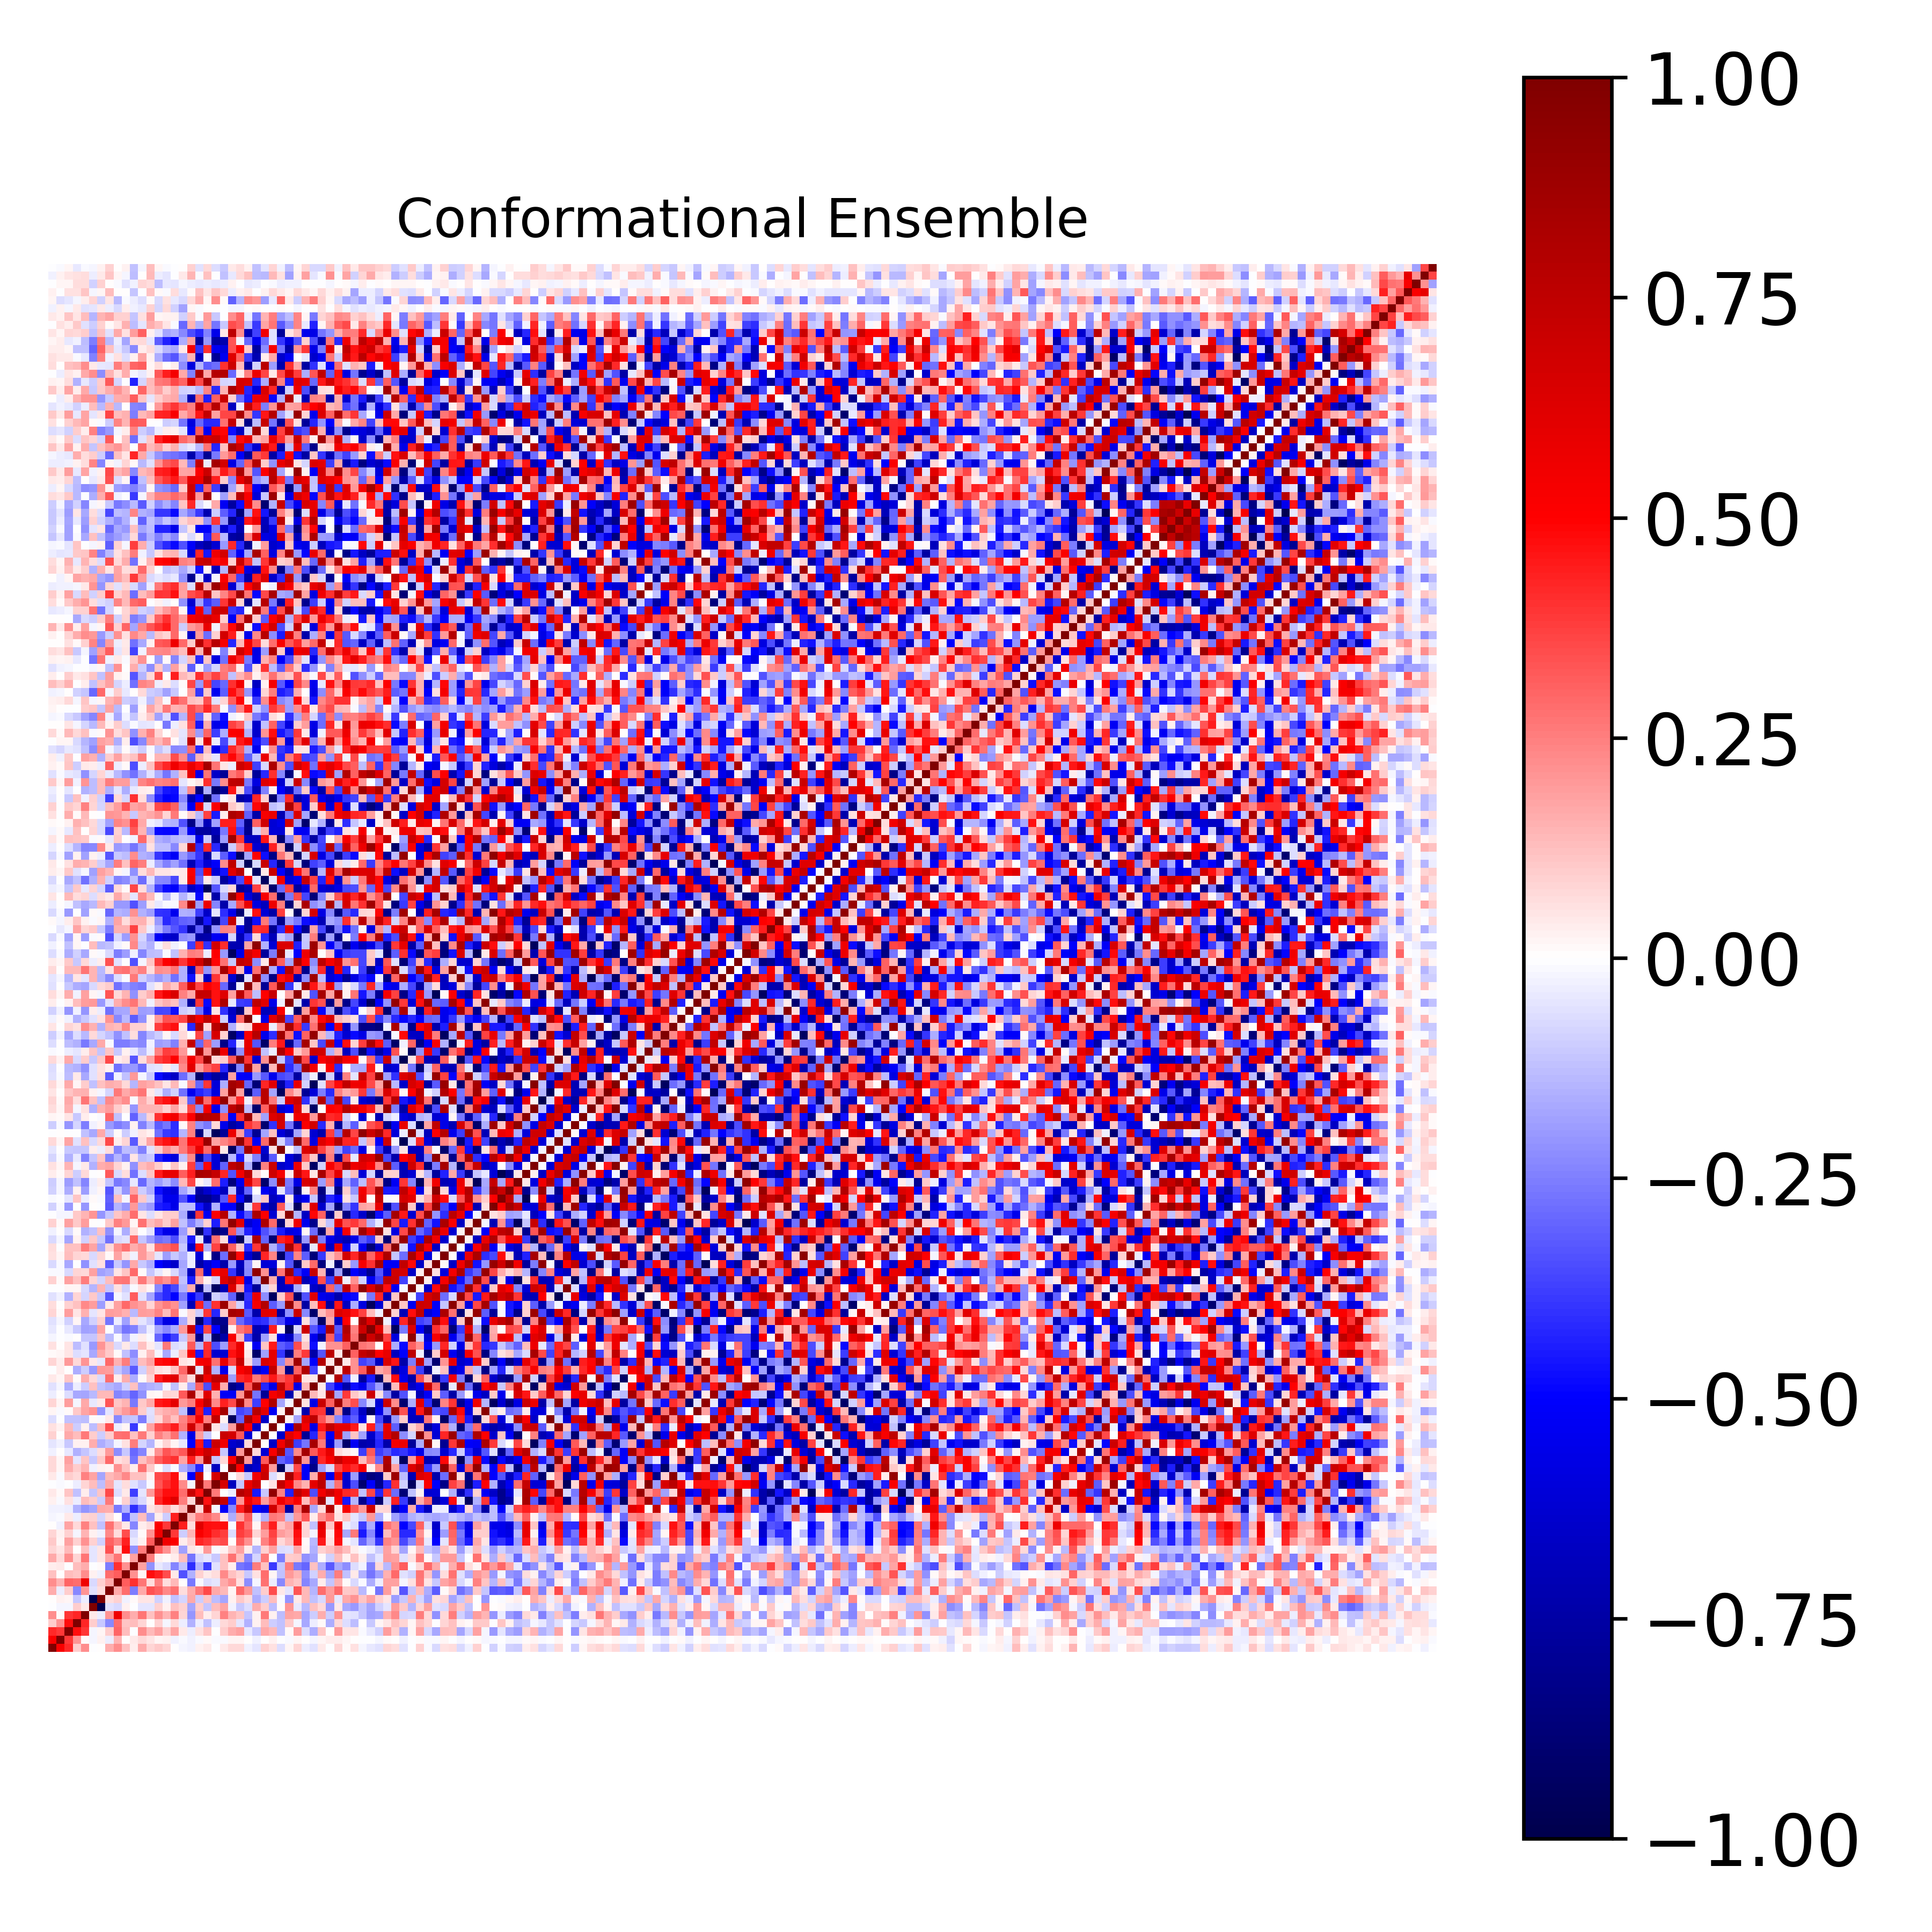

The table this chart was drawn from, first rows:
1.000000000000000000e+00, 5.164485057649800259e-01, 4.176428984373022901e-01, 9.483262682232253271e-02, 2.201503309730998836e-01, -1.194815325192980513e-03, 4.062489745395997387e-03, 1.576249249303276478e-01, 2.245112819066249488e-01, 1.177867768394413317e-01, 3.624413266593698446e-02, 1.648270261306700735e-01, 7.849009903625307760e-02, 1.073172096437297746e-01, 8.066388479138532352e-02, 6.985693590042522071e-03, -1.752877339199299458e-02, -3.050772789855641515e-02, 2.412196967309394174e-02, 4.093619394984684273e-02, -7.491356461990533082e-04, 4.570337960057527932e-02, 7.048553304931003127e-02, 7.321384740076007647e-02
5.164485057649800259e-01, 1.000000000000000000e+00, 3.866604841496488754e-01, 2.109001108016644588e-01, 1.408191294081386283e-02, -2.316710534653480813e-02, 2.452383683232531655e-02, -3.166900241568346153e-02, 1.447636112546835385e-01, 7.476560358772230824e-03, 4.185205617655872457e-02, 7.538488986230128253e-02, 4.906966469820660259e-02, 1.800232326562724305e-02, 3.016194990411304525e-02, -2.831905594352381733e-02, -9.293152646198751463e-03, -2.612161492859587167e-02, -1.463915492831586139e-02, 1.143575858073945899e-02, -1.014271837657372555e-02, -1.395981607127213045e-02, 2.294305755066431904e-02, 1.877566464901243848e-02
4.176428984373022901e-01, 3.866604841496488754e-01, 1.000000000000000000e+00, 4.756914687987580659e-01, 3.981835998641177210e-01, -2.276223088034337247e-02, 2.123244101249978713e-02, 9.687189583677389970e-02, 3.014431852864531414e-01, 1.278761137976488493e-01, -6.420253366641118405e-03, 2.200696330539879675e-01, 1.374347852521851099e-01, 1.836571628593687000e-01, 8.748003895876997615e-02, 1.730843096993847086e-01, 4.568354278021288795e-02, -3.283788398085312615e-02, 5.599197000715612493e-02, 1.109256298742961472e-01, -3.387966959821456323e-03, 9.443290190469240397e-02, 1.568014707236348726e-01, 1.799890921898372742e-01
9.483262682232253271e-02, 2.109001108016644588e-01, 4.756914687987580659e-01, 1.000000000000000000e+00, 4.261595046624236383e-01, 9.998116333196312155e-02, -1.036894584529463592e-01, -2.281674007884925415e-01, 2.830743761067139874e-01, 1.099390421916600080e-01, 1.273921716217517597e-01, 8.085910486257127938e-02, 4.430356954553149075e-03, 8.989745427784948117e-02, -2.232967330694447111e-02, 7.176676563541084519e-02, -3.552786105930122451e-02, -1.549507552004350253e-01, -3.881067299437824386e-02, -1.185136028329453195e-01, -3.129490336442972837e-02, 7.730295114694477054e-02, 9.383010666456496895e-02, -4.977505978767982064e-02
2.201503309730998836e-01, 1.408191294081386283e-02, 3.981835998641177210e-01, 4.261595046624236383e-01, 1.000000000000000000e+00, 4.415099179932301110e-02, -3.639012985491451441e-02, 2.040054878282453743e-01, 5.583446166603344141e-01, 2.201068059155428802e-01, 1.604874829887821264e-01, 2.718854843057204596e-01, 1.219179310132632033e-01, 2.171155804741342621e-01, 1.454212077446324913e-01, 2.431429126822453601e-01, 8.318611165302634836e-02, -2.048088142155551072e-01, 1.323180138566862063e-01, 3.264340540555697029e-02, 8.308425670457716961e-02, 2.435586224132513522e-01, 1.448688376402771649e-01, 1.116926997343977712e-01
-1.194815325192980513e-03, -2.316710534653480813e-02, -2.276223088034337247e-02, 9.998116333196312155e-02, 4.415099179932301110e-02, 1.000000000000000000e+00, -9.992302032469433382e-01, -6.236860784436662475e-02, -7.607004530483187088e-02, 2.568666986552203824e-02, -6.505461293549885497e-03, -4.761673081045950801e-02, -4.971759128946127287e-02, 8.771069956192456551e-02, 2.730028972589147382e-02, 1.218479236569837004e-01, 8.638585668789583449e-02, -1.725357292701595324e-01, 9.933067507882052671e-02, -1.118234956971677907e-01, 1.254131784508590863e-01, 1.745063123399512028e-01, -2.805622223710181953e-02, -1.055595026595108205e-01
4.062489745395997387e-03, 2.452383683232531655e-02, 2.123244101249978713e-02, -1.036894584529463592e-01, -3.639012985491451441e-02, -9.992302032469433382e-01, 1.000000000000000000e+00, 6.362879587507155876e-02, 8.622536884486647901e-02, -2.804628141421904031e-02, 1.237737580468813506e-02, 5.405841695840348654e-02, 4.781845510411987521e-02, -9.044965453719167048e-02, -2.661481624412716934e-02, -1.240009034299100615e-01, -8.207124511682677148e-02, 1.703756370829058175e-01, -1.011346916610344898e-01, 1.117040607329433527e-01, -1.273118037365834621e-01, -1.747553682762952310e-01, 3.043544268237272088e-02, 1.074934361028607316e-01
1.576249249303276478e-01, -3.166900241568346153e-02, 9.687189583677389970e-02, -2.281674007884925415e-01, 2.040054878282453743e-01, -6.236860784436662475e-02, 6.362879587507155876e-02, 1.000000000000000000e+00, 1.659976773531236516e-01, 2.845625847786002471e-01, -2.521550168235648370e-01, 1.663682582511401831e-01, 3.398410105160111216e-01, 3.089832907457324418e-01, 2.342544591871516813e-01, 2.734526403373254699e-01, 7.021805317070210772e-02, 1.586371747089391770e-01, 2.584867313619708118e-01, 3.590434605846394289e-01, 1.671463107507328016e-01, 1.353157846833708267e-01, 2.308816674223992602e-02, 2.959492301379019752e-01
2.245112819066249488e-01, 1.447636112546835385e-01, 3.014431852864531414e-01, 2.830743761067139874e-01, 5.583446166603344141e-01, -7.607004530483187088e-02, 8.622536884486647901e-02, 1.659976773531236516e-01, 1.000000000000000000e+00, 3.140259270033544658e-01, 4.006452648694684981e-01, 2.723003845736056139e-01, 6.805345545047730704e-02, 2.461397905939987640e-01, 6.588315534458674683e-02, 1.345023707092111442e-01, 7.676493951580458039e-03, -2.626945201744677050e-01, -1.334487211538084618e-02, -6.647629014472260234e-02, -5.049849408487929597e-02, 1.709691520894660310e-01, 2.178640989308166798e-01, 6.071268111364795661e-02
1.177867768394413317e-01, 7.476560358772230824e-03, 1.278761137976488493e-01, 1.099390421916600080e-01, 2.201068059155428802e-01, 2.568666986552203824e-02, -2.804628141421904031e-02, 2.845625847786002471e-01, 3.140259270033544658e-01, 1.000000000000000000e+00, 2.170573711232844372e-01, 2.194599175638271490e-02, 4.701363282259019005e-01, 4.359502135141399837e-01, 3.464408850786520611e-01, 4.637111735572774923e-02, -3.413795556950827148e-01, -1.533254769722033894e-01, 9.347186040925875572e-02, 4.084380102069191248e-02, 6.316097261861904066e-02, 2.277700583133739909e-01, 1.189026172355759636e-01, 8.186062304356382657e-02
3.624413266593698446e-02, 4.185205617655872457e-02, -6.420253366641118405e-03, 1.273921716217517597e-01, 1.604874829887821264e-01, -6.505461293549885497e-03, 1.237737580468813506e-02, -2.521550168235648370e-01, 4.006452648694684981e-01, 2.170573711232844372e-01, 1.000000000000000000e+00, 1.822400246897309117e-01, -2.125704408245201460e-01, -4.654932376662566235e-02, -7.047077014830598063e-02, -2.389480398068165867e-01, -1.211769208827892241e-01, -4.095461906857332246e-01, -1.455513820579565909e-01, -3.795419932109873051e-01, -6.057726733109689704e-02, 1.174381769364673117e-01, 3.739347628222898512e-02, -2.680278823780622988e-01
1.648270261306700735e-01, 7.538488986230128253e-02, 2.200696330539879675e-01, 8.085910486257127938e-02, 2.718854843057204596e-01, -4.761673081045950801e-02, 5.405841695840348654e-02, 1.663682582511401831e-01, 2.723003845736056139e-01, 2.194599175638271490e-02, 1.822400246897309117e-01, 1.000000000000000000e+00, 2.574215848268004425e-01, 2.965014949759427199e-02, 9.106501803428994693e-03, 3.663080957866970966e-02, 1.309714962901721569e-01, -2.678683836880382252e-01, -7.179785716320033484e-02, -4.854753755295536377e-02, -1.064820250464087320e-01, 1.247722544546105705e-01, 2.754011508458472646e-01, 1.221943597258413200e-01
7.849009903625307760e-02, 4.906966469820660259e-02, 1.374347852521851099e-01, 4.430356954553149075e-03, 1.219179310132632033e-01, -4.971759128946127287e-02, 4.781845510411987521e-02, 3.398410105160111216e-01, 6.805345545047730704e-02, 4.701363282259019005e-01, -2.125704408245201460e-01, 2.574215848268004425e-01, 1.000000000000000000e+00, 3.129899759887800892e-01, 2.143429890520006653e-01, 6.637584933145285193e-02, -1.818388759672070754e-01, 4.987339806239890483e-02, 2.830872818073671901e-02, 1.955045759971270614e-01, -9.498914691700784119e-03, 2.595902800917370898e-02, 1.091016301196680027e-01, 1.836412324954054265e-01
1.073172096437297746e-01, 1.800232326562724305e-02, 1.836571628593687000e-01, 8.989745427784948117e-02, 2.171155804741342621e-01, 8.771069956192456551e-02, -9.044965453719167048e-02, 3.089832907457324418e-01, 2.461397905939987640e-01, 4.359502135141399837e-01, -4.654932376662566235e-02, 2.965014949759427199e-02, 3.129899759887800892e-01, 1.000000000000000000e+00, 5.535712761608949650e-01, 5.135784620622889651e-01, 3.775278219885205844e-02, 8.772911763675365904e-02, 4.250287348671176191e-01, 3.920086978405664668e-01, 3.350478124145355729e-01, 3.516258419301703242e-01, 5.872483783249099866e-04, 3.185736044523385657e-01
8.066388479138532352e-02, 3.016194990411304525e-02, 8.748003895876997615e-02, -2.232967330694447111e-02, 1.454212077446324913e-01, 2.730028972589147382e-02, -2.661481624412716934e-02, 2.342544591871516813e-01, 6.588315534458674683e-02, 3.464408850786520611e-01, -7.047077014830598063e-02, 9.106501803428994693e-03, 2.143429890520006653e-01, 5.535712761608949650e-01, 1.000000000000000000e+00, 3.884317170208014813e-01, -9.655475002360884573e-02, 1.452022430343971049e-01, 5.162619735678635191e-01, 4.758953823472799605e-01, 4.109962216885970632e-01, 3.788722005395536718e-01, -6.805616262907553116e-02, 3.754492212936944018e-01
6.985693590042522071e-03, -2.831905594352381733e-02, 1.730843096993847086e-01, 7.176676563541084519e-02, 2.431429126822453601e-01, 1.218479236569837004e-01, -1.240009034299100615e-01, 2.734526403373254699e-01, 1.345023707092111442e-01, 4.637111735572774923e-02, -2.389480398068165867e-01, 3.663080957866970966e-02, 6.637584933145285193e-02, 5.135784620622889651e-01, 3.884317170208014813e-01, 1.000000000000000000e+00, 4.385484561582018714e-01, 6.480266846778945378e-02, 6.153937323822136207e-01, 4.714017810858589508e-01, 4.648981275982295158e-01, 4.730599082421130808e-01, -7.854997781824368114e-03, 4.024662835082297163e-01
-1.752877339199299458e-02, -9.293152646198751463e-03, 4.568354278021288795e-02, -3.552786105930122451e-02, 8.318611165302634836e-02, 8.638585668789583449e-02, -8.207124511682677148e-02, 7.021805317070210772e-02, 7.676493951580458039e-03, -3.413795556950827148e-01, -1.211769208827892241e-01, 1.309714962901721569e-01, -1.818388759672070754e-01, 3.775278219885205844e-02, -9.655475002360884573e-02, 4.385484561582018714e-01, 1.000000000000000000e+00, 1.360506580932371590e-01, 2.509939241741477312e-01, 2.867602797537943671e-01, 2.297255760961011417e-01, 4.880365766611224204e-02, -1.605545768370849058e-01, 1.782506007545450188e-01
-3.050772789855641515e-02, -2.612161492859587167e-02, -3.283788398085312615e-02, -1.549507552004350253e-01, -2.048088142155551072e-01, -1.725357292701595324e-01, 1.703756370829058175e-01, 1.586371747089391770e-01, -2.626945201744677050e-01, -1.533254769722033894e-01, -4.095461906857332246e-01, -2.678683836880382252e-01, 4.987339806239890483e-02, 8.772911763675365904e-02, 1.452022430343971049e-01, 6.480266846778945378e-02, 1.360506580932371590e-01, 1.000000000000000000e+00, 7.270791076620174154e-02, 7.118034216145183724e-01, -2.252661870205890579e-02, -5.096142613241902986e-01, -2.324571689673545216e-01, 4.415535146827056501e-01
2.412196967309394174e-02, -1.463915492831586139e-02, 5.599197000715612493e-02, -3.881067299437824386e-02, 1.323180138566862063e-01, 9.933067507882052671e-02, -1.011346916610344898e-01, 2.584867313619708118e-01, -1.334487211538084618e-02, 9.347186040925875572e-02, -1.455513820579565909e-01, -7.179785716320033484e-02, 2.830872818073671901e-02, 4.250287348671176191e-01, 5.162619735678635191e-01, 6.153937323822136207e-01, 2.509939241741477312e-01, 7.270791076620174154e-02, 1.000000000000000000e+00, 4.669631440851069182e-01, 9.041913012093591995e-01, 7.199909518018394738e-01, -4.244672291985315260e-01, 2.107159147223763296e-01
4.093619394984684273e-02, 1.143575858073945899e-02, 1.109256298742961472e-01, -1.185136028329453195e-01, 3.264340540555697029e-02, -1.118234956971677907e-01, 1.117040607329433527e-01, 3.590434605846394289e-01, -6.647629014472260234e-02, 4.084380102069191248e-02, -3.795419932109873051e-01, -4.854753755295536377e-02, 1.955045759971270614e-01, 3.920086978405664668e-01, 4.758953823472799605e-01, 4.714017810858589508e-01, 2.867602797537943671e-01, 7.118034216145183724e-01, 4.669631440851069182e-01, 1.000000000000000000e+00, 2.620294554531839570e-01, -5.371758108237457432e-05, -3.610889170651575969e-02, 7.957204978450732602e-01
-7.491356461990533082e-04, -1.014271837657372555e-02, -3.387966959821456323e-03, -3.129490336442972837e-02, 8.308425670457716961e-02, 1.254131784508590863e-01, -1.273118037365834621e-01, 1.671463107507328016e-01, -5.049849408487929597e-02, 6.316097261861904066e-02, -6.057726733109689704e-02, -1.064820250464087320e-01, -9.498914691700784119e-03, 3.350478124145355729e-01, 4.109962216885970632e-01, 4.648981275982295158e-01, 2.297255760961011417e-01, -2.252661870205890579e-02, 9.041913012093591995e-01, 2.620294554531839570e-01, 1.000000000000000000e+00, 6.601151673241884010e-01, -6.772375769459582084e-01, -1.137621781210404054e-01
4.570337960057527932e-02, -1.395981607127213045e-02, 9.443290190469240397e-02, 7.730295114694477054e-02, 2.435586224132513522e-01, 1.745063123399512028e-01, -1.747553682762952310e-01, 1.353157846833708267e-01, 1.709691520894660310e-01, 2.277700583133739909e-01, 1.174381769364673117e-01, 1.247722544546105705e-01, 2.595902800917370898e-02, 3.516258419301703242e-01, 3.788722005395536718e-01, 4.730599082421130808e-01, 4.880365766611224204e-02, -5.096142613241902986e-01, 7.199909518018394738e-01, -5.371758108237457432e-05, 6.601151673241884010e-01, 1.000000000000000000e+00, -1.998408980233769175e-04, 7.513641322237529785e-02
7.048553304931003127e-02, 2.294305755066431904e-02, 1.568014707236348726e-01, 9.383010666456496895e-02, 1.448688376402771649e-01, -2.805622223710181953e-02, 3.043544268237272088e-02, 2.308816674223992602e-02, 2.178640989308166798e-01, 1.189026172355759636e-01, 3.739347628222898512e-02, 2.754011508458472646e-01, 1.091016301196680027e-01, 5.872483783249099866e-04, -6.805616262907553116e-02, -7.854997781824368114e-03, -1.605545768370849058e-01, -2.324571689673545216e-01, -4.244672291985315260e-01, -3.610889170651575969e-02, -6.772375769459582084e-01, -1.998408980233769175e-04, 1.000000000000000000e+00, 5.108153237674846192e-01
7.321384740076007647e-02, 1.877566464901243848e-02, 1.799890921898372742e-01, -4.977505978767982064e-02, 1.116926997343977712e-01, -1.055595026595108205e-01, 1.074934361028607316e-01, 2.959492301379019752e-01, 6.071268111364795661e-02, 8.186062304356382657e-02, -2.680278823780622988e-01, 1.221943597258413200e-01, 1.836412324954054265e-01, 3.185736044523385657e-01, 3.754492212936944018e-01, 4.024662835082297163e-01, 1.782506007545450188e-01, 4.415535146827056501e-01, 2.107159147223763296e-01, 7.957204978450732602e-01, -1.137621781210404054e-01, 7.513641322237529785e-02, 5.108153237674846192e-01, 1.000000000000000000e+00
-2.950659162275637640e-02, 2.502785661291910112e-03, -4.594071219728790290e-02, -1.558164968809510331e-01, -1.135121751327621137e-01, -6.931911213200230015e-02, 6.794936750996272146e-02, 1.978711352375802368e-01, -2.242500313283612989e-01, -1.028984474480699185e-01, -2.936191566544325005e-01, -2.368991997168409247e-01, 3.727351404037634180e-02, 2.168905373964364336e-01, 3.336201146201620005e-01, 2.886433122462875867e-01, 3.231239678018212325e-01, 7.004481898111521998e-01, 5.506596715536735687e-01, 6.965364931160714645e-01, 5.840621766862649222e-01, -1.023629880669291586e-01, -7.051001640604154241e-01, 1.980778824328841003e-01
-4.818934817092309503e-02, -2.442478800748123721e-02, -1.086481312371672947e-01, 2.831653396819915069e-02, 2.446658524331932899e-02, 1.627153432444102543e-01, -1.636681860743504635e-01, -1.236311776529015471e-01, -1.708420988602350407e-02, 5.510514056423703594e-02, 2.502726048291479821e-01, -7.882064813526827585e-02, -1.409323581889616039e-01, 1.658311574714947320e-02, 8.008483153961341861e-02, 1.891078197114065898e-02, -3.947778189975423291e-02, -4.949989267739848264e-01, 4.574188351257432728e-01, -4.455951396658782149e-01, 6.971794119888328201e-01, 5.500577917673202810e-01, -6.333875750278915584e-01, -6.858052532859618688e-01
9.110041692178928729e-02, 4.869873302112333671e-03, 1.645458220280877626e-01, 1.257973898783747990e-01, 2.582680628898395558e-01, 9.597870917453282802e-02, -9.503252573331442965e-02, 9.620905344547490967e-02, 2.771126425780184865e-01, 2.834808408633472943e-01, 1.199637925886800627e-01, 2.605938856557406536e-01, 9.099271007190191940e-02, 2.424995408084986981e-01, 1.939650348750700248e-01, 2.799243689383023592e-01, -1.510476539916816852e-01, -5.689229514048620429e-01, 1.934345978482530648e-01, -1.033554723086732019e-01, -2.889588645074549558e-03, 7.084488915044543367e-01, 6.642809474841190331e-01, 3.233767194019184221e-01
5.993217345722576944e-02, 2.793603166515436567e-02, 1.365479359445689322e-01, -9.812615507191928266e-02, 2.988597376399562341e-02, -1.253206608464834948e-01, 1.252669122100389387e-01, 3.449319147439875444e-01, -3.140493290504911550e-02, 2.029334288185723895e-02, -3.894426545716885846e-01, -4.813778212361129877e-03, 1.828532912159985813e-01, 3.434213048236329779e-01, 3.696989435903667576e-01, 4.429466619256860471e-01, 2.641887136556458349e-01, 6.853950360653803253e-01, 3.141352983335317650e-01, 9.285154170620207870e-01, 5.284001077785031864e-02, -6.296524898078242893e-02, 1.909361188018076083e-01, 8.879476411243732992e-01
-6.322412566514228061e-02, -5.918464351527405291e-03, -1.246896657427075811e-01, -1.200107840225739797e-01, -1.282465003591730657e-01, 1.101409982021953234e-02, -1.300662571088273545e-02, 4.650022395704376393e-02, -2.301545572573877041e-01, -1.204791729772560216e-01, -1.098701748577615017e-01, -2.566116950005061237e-01, -6.629960262674296223e-02, 7.802009855623406875e-02, 1.939853458775047945e-01, 1.244143930129569808e-01, 2.350044444137086852e-01, 3.484698272395772567e-01, 5.404420207817886013e-01, 2.454129070389154677e-01, 7.367198802967900306e-01, 2.960865746463535453e-02, -9.525562880221156714e-01, -3.122214730943143057e-01
1.663248539629049241e-02, -1.106826698303911734e-02, 1.551631130963816892e-02, 1.080125205029512370e-01, 1.738809078603837655e-01, 2.086300122828806392e-01, -2.089979293958764417e-01, -5.164796254180936685e-02, 1.426805970906336318e-01, 1.955193717298953637e-01, 2.547654238687122041e-01, 1.009264405682397669e-01, -5.974932848663688095e-02, 1.324689504447307820e-01, 1.606884322652125940e-01, 1.725454072261064786e-01, -1.192136830318815538e-01, -7.452978564873651290e-01, 4.560790691789632367e-01, -4.372569445552356160e-01, 5.272657345400412199e-01, 8.445796525193391968e-01, -8.649000491348583786e-02, -3.629425330651692705e-01
7.970129714997881143e-02, 2.337171899543683679e-02, 1.928279178936819216e-01, -2.306054753099089083e-02, 1.713696315421372740e-01, -4.081369103922623948e-02, 4.158299743382101038e-02, 3.334807095833935975e-01, 1.111154814687453779e-01, 1.447778125210973654e-01, -2.609968927433190533e-01, 1.040094776535875482e-01, 1.697438259237139258e-01, 4.476334159546017655e-01, 4.693012603974825447e-01, 5.946436390584043385e-01, 2.027177315960677906e-01, 2.532803834158203760e-01, 5.221705817127810789e-01, 7.443427548914147707e-01, 2.278947823423623509e-01, 4.321295822544846676e-01, 3.577644861493796125e-01, 8.603878782633157529e-01
-3.733194202534343559e-02, 6.453262637479315403e-03, -6.326422555701628758e-02, -1.651311255679910328e-01, -1.785919760046409122e-01, -1.373870744712934189e-01, 1.370881030059749039e-01, 1.359721127498037252e-01, -2.358375463916450587e-01, -2.179996542885748734e-01, -2.996321241395252244e-01, -2.171054079750228960e-01, 2.068992416534926396e-02, 1.202247371135277063e-02, 7.968635317181062272e-02, 7.129133646624591369e-02, 3.236281394347322315e-01, 8.131157542379332526e-01, 1.270064289932088808e-01, 6.120111463481671121e-01, 1.559824919823567801e-01, -5.161691453991058554e-01, -5.165344062037772188e-01, 2.044050964883243893e-01
-6.191812138229258605e-02, -2.206205689117400962e-02, -1.639520156015192853e-01, -3.861745994664624038e-02, -1.010306223421553601e-01, 1.201318051299852530e-01, -1.215642976838337413e-01, -1.421700971061883589e-01, -1.645790279348892104e-01, -8.656176561317073526e-02, 1.245614660516805444e-01, -1.766399122027421942e-01, -1.499620488319628742e-01, -1.342704338786082086e-01, -2.166625025526830103e-02, -1.242868852779311639e-01, 3.790451151528600321e-02, -1.699603599353159689e-01, 3.114664196859538436e-01, -3.467669897287884440e-01, 6.004947798690626337e-01, 1.597332285483825387e-01, -8.346074538647108021e-01, -7.447424358246070852e-01
4.078381832008715069e-02, 1.678689070197948024e-02, 1.143077484977289698e-01, 1.489228326591725965e-02, 1.609177823234479443e-01, 7.125458655201229174e-02, -7.233605996380976233e-02, 2.833094723302650442e-01, 3.742187645992808842e-02, 1.614330734851815996e-01, -1.634354645339973766e-01, 1.357996758946749226e-02, 9.340477062857947821e-02, 4.516465091853079650e-01, 5.693335928903813237e-01, 6.140721257132515376e-01, 2.033402959891029982e-01, 6.937351690863782783e-02, 8.644383889631281903e-01, 5.515851008090146834e-01, 7.508474044756925370e-01, 7.113515091824281766e-01, -1.929575668040377778e-01, 4.145689645876115548e-01
-7.265184286568156409e-03, 3.168153149112407779e-02, 6.057167874458635297e-03, -1.580969675684539277e-01, -9.670120168103603364e-02, -1.965392065432659263e-01, 1.969214266156168458e-01, 1.918150729793388076e-01, -1.117343045362974435e-01, -1.765269024882772098e-01, -3.264648020275923157e-01, -8.737766213467451637e-02, 1.177140003784666600e-01, 5.837111967486455222e-02, 4.142917780556178847e-02, 1.100237862392827448e-01, 2.966614405797621812e-01, 7.892433324990189014e-01, -5.397692179795863382e-02, 6.904896313052237833e-01, -1.525955026455270980e-01, -5.495702971552277605e-01, -7.034054962247471288e-02, 5.164099753051427655e-01
8.567483573024603505e-02, 3.213631738456072112e-02, 2.016990735955569158e-01, 7.447453097276032774e-02, 2.066022589089502592e-01, 4.230032184217582397e-02, -4.259749498958824432e-02, 2.906978922095731499e-01, 1.549507974160013180e-01, 2.523595700351564663e-01, -1.676625305535081323e-01, 1.255218042207100759e-01, 1.825758472303720403e-01, 4.709928077783083755e-01, 4.876190749515535994e-01, 5.517965639207227380e-01, 5.098916151299741351e-02, 3.370490899902854609e-02, 5.277598385579377327e-01, 5.523496126550395680e-01, 2.739796246834959037e-01, 5.831123116908870641e-01, 3.689904480386904662e-01, 7.093324657558444102e-01
1.398216625602601883e-02, 2.300456556075024944e-02, 5.444160012562564849e-02, -6.737236981754028686e-02, -5.186907493790877260e-02, -1.680389559359127261e-01, 1.686069104791871054e-01, 1.037698760267229681e-01, 1.105404503768477389e-02, -1.182043786391337031e-01, -2.260007205481896209e-01, 2.846808455836267668e-02, 1.271837053126841088e-01, -2.289732506248785132e-02, -1.658083461089937538e-01, -3.227594886845207289e-02, 1.132786023947574411e-01, 5.293608770621790471e-01, -4.560063666390906101e-01, 4.208986978815843494e-01, -6.342528260845746724e-01, -6.263116632439492681e-01, 4.652465121985326357e-01, 5.671636908206668659e-01
6.110451539716925395e-02, 7.039654224045995522e-03, 5.147347116150537832e-02, -1.288077091780199801e-01, -6.241707671491226322e-02, -1.989995179283744198e-01, 2.033983000309711187e-01, 1.094455927682876223e-01, -7.435320435662516603e-02, 4.665897447472910908e-02, -6.446728418594295518e-02, 1.209844277211841040e-01, 3.418682993622932514e-02, -4.821886088607443138e-02, 2.597439429122114785e-01, -6.493146351908134217e-02, -5.311523795003403325e-02, 3.226964611058587007e-01, -1.464595159734638219e-01, 4.046862126814286809e-01, -3.479396041313950194e-01, -1.901161889773076707e-01, 4.172020336450125155e-01, 5.749074458954031019e-01
-1.755871068120872999e-02, -7.453843800229694068e-03, -9.810041739372351785e-03, 3.169019377978023362e-03, -1.133247383631431071e-01, -1.164046672559853335e-01, 1.168980098573442622e-01, -1.381344064678178274e-01, -8.022094647538027118e-03, -1.499967020534505868e-01, -3.024767564684221338e-02, 3.269643107943770444e-02, -1.276298751632722051e-02, -2.974950686806077660e-01, -4.467556755748387509e-01, -3.827444401641119653e-01, -1.051603294549287027e-01, 2.013427273864684675e-01, -8.196743027817082750e-01, -1.243289490010538456e-01, -8.926800325840471562e-01, -7.459746031790944754e-01, 5.232505346502844823e-01, 1.270708361082925619e-01
-3.978234812265046133e-02, -4.227196202268888175e-03, -3.933534693771131158e-02, -1.023210252218584582e-01, -1.847166321806894551e-01, -1.788577738449605992e-01, 1.786172590671255556e-01, -3.500522724808333413e-03, -1.576165449161935628e-01, -2.710749165946863548e-01, -2.497411883856974768e-01, -1.225149328599111492e-01, -3.335451788670740214e-02, -1.762031216135002132e-01, -2.319214319496963883e-01, -1.633009937198750261e-01, 1.960983361996624652e-01, 7.008005243431509879e-01, -4.655181181811089419e-01, 3.598289752376547246e-01, -5.046458912937289432e-01, -8.538304401557370582e-01, 2.554906045793741559e-02, 2.663842319922475332e-01
-5.881837878153224619e-02, -2.259037646375110231e-02, -8.691465430801875724e-02, 2.267607895960436701e-02, -1.695063057566067732e-01, -9.029128257344487540e-02, 9.014632019301439814e-02, -2.663979931215502139e-01, -3.734676076193171185e-02, -1.821954093374578698e-01, 7.700989080767001171e-02, -5.376273264190205986e-02, -9.669624682175631536e-02, -3.962640853518948902e-01, -5.747124137782397835e-01, -5.432661583381970249e-01, -1.610473091695958092e-01, 7.089180999148519957e-02, -8.985904830892471606e-01, -4.227110939715745808e-01, -8.146448916648026950e-01, -8.154038475736795633e-01, 2.337525477541058105e-01, -2.906162325147739756e-01
7.890172983421775421e-02, 1.417545140360987679e-02, 1.910065831928488278e-01, 4.750075521579150833e-02, 1.520254338401567928e-01, -4.773979966893315136e-02, 4.902678302227610196e-02, 1.950027958997260780e-01, 1.839544915317813389e-01, 1.503171901322540027e-01, -1.348786460395631492e-01, 1.946040360898838861e-01, 1.849241102224975231e-01, 2.407259696837095175e-01, 1.283709124346377739e-01, 2.699030217393208475e-01, -1.272481893163951092e-02, 8.137398380249802332e-02, -9.997026935875508169e-02, 3.960063763746252130e-01, -4.219717623080692648e-01, 9.566577597386410892e-02, 8.509242597539267150e-01, 8.096276709931549131e-01
6.325060719691311117e-02, 5.161126751401756176e-03, 8.891426087239388820e-02, 1.249983549421650048e-01, 2.301535323503359487e-01, 1.881328627747159421e-01, -1.879061266606189273e-01, 3.977244458585596498e-02, 1.856393019608083284e-01, 2.935786277723067550e-01, 2.110550378456991782e-01, 1.861264092182046415e-01, 7.988797356167663677e-02, 2.059235443143976330e-01, 2.528498381136141671e-01, 2.171149004195790100e-01, -1.838844105090578773e-01, -6.964787678784182257e-01, 4.366554222742675129e-01, -2.867201159882188932e-01, 4.021341980625986468e-01, 8.792545809764841236e-01, 1.768697340955209807e-01, -8.836791399373578049e-02
-5.625239438729057184e-02, -2.482356462412313100e-02, -1.500258961544773395e-01, 8.323391977444796752e-02, -7.942045939483360906e-02, 1.035589643352287231e-01, -1.043401545830700688e-01, -3.293579162286400797e-01, -1.591969350070138525e-02, -6.121900877848834160e-02, 3.127946313859198413e-01, -6.130130471013092719e-02, -1.743953660059162913e-01, -3.556753278088277126e-01, -4.149603638837706110e-01, -4.937880137437328787e-01, -2.633766577291129507e-01, -5.163703517212997474e-01, -3.833832857959163509e-01, -8.805945536871572221e-01, -9.201085553470611522e-02, -1.318797566915218544e-01, -3.064996054971504957e-01, -9.339261127543435625e-01
-5.122091425375387315e-03, -6.089882804410365162e-03, 2.099967942685306704e-02, 2.278433031838368594e-02, -7.554368274203039635e-02, -1.422308027577133538e-01, 1.432879992873848651e-01, -1.148031912497151086e-01, 5.779962328088653067e-02, -8.908797664525072713e-02, -1.401090629147364389e-02, 5.504826398335359999e-02, 1.753563815154467534e-02, -2.338576395903517735e-01, -4.167542721305290687e-01, -3.537560247005936964e-01, -1.524310609589268894e-01, 1.580769136908270756e-01, -8.486332569266756831e-01, -1.237836693817594147e-01, -9.424427494982685616e-01, -7.080576627569307169e-01, 6.258626750264284500e-01, 1.876334449803448434e-01
8.621034174784107662e-02, 1.159347301582034154e-02, 1.809041284046088160e-01, 1.185623665926729270e-01, 2.533281618824814174e-01, 8.424707429551005211e-02, -8.289328242700519378e-02, 1.326236465924916230e-01, 2.607365259331362872e-01, 2.714451215567265097e-01, 7.885939242947927197e-02, 2.619835929804232300e-01, 1.352392655595300863e-01, 2.629572561836878153e-01, 2.150589172303996044e-01, 3.086905557301822811e-01, -1.201221583394531667e-01, -4.489051978406626286e-01, 1.633103570339602129e-01, 2.892496431727197698e-02, -8.080446104225760817e-02, 6.290535106230314977e-01, 7.460097497979839565e-01, 4.788044452351337132e-01
-1.379485349060789214e-02, -1.453273596569324561e-02, -7.516850251780260450e-02, 8.220193144334486668e-02, 7.138671513689770487e-02, 1.866081511242944913e-01, -1.874334258248568086e-01, -1.571181752423710110e-01, 4.824698491496118291e-02, 1.108256610943472165e-01, 2.950049795408383746e-01, 9.857062375018498662e-03, -1.124456200895964098e-01, -4.589229556277985705e-02, 2.012570156443704156e-02, -7.375870067773898642e-02, -1.565348471151458420e-01, -6.819929655838842253e-01, 2.963778790577529243e-01, -6.297727821422639538e-01, 5.083004946175844196e-01, 5.796777430981017165e-01, -3.908186789589776500e-01, -7.127587356402063090e-01
-7.561489874818135004e-02, -1.056500298412813704e-02, -1.701094298738943522e-01, -3.568319883666859656e-03, -2.138855580500150788e-01, -5.911915799600275800e-02, 5.893139190076860517e-02, -3.168061665063562904e-01, -1.081046634427538233e-01, -2.064083747628719101e-01, 1.713760734048310475e-01, -1.078332448836550883e-01, -1.566180165852968931e-01, -4.979519225331550669e-01, -5.720266423821702695e-01, -6.450843234156957706e-01, -1.754392990012094422e-01, -3.554142452422043297e-02, -7.468822914736115148e-01, -6.119351640930761338e-01, -5.075011532908663137e-01, -7.291822833638382795e-01, -1.982111383187536158e-01, -6.805074620109470285e-01
5.986422114257409360e-02, 2.092724380314668273e-02, 1.295499651270146102e-01, 8.269312370530802758e-02, 7.287230296746802227e-02, -7.695719561157228494e-02, 7.867705593481226500e-02, 1.147611131916188854e-02, 1.738608348742422816e-01, 6.395409659411119274e-02, -2.575306150632108299e-02, 1.990202748960430978e-01, 1.198199956737533017e-01, -5.411692340336290291e-02, -1.924358097637981491e-01, -1.066271737940871212e-01, -1.558903335813565383e-01, -3.796177202232977471e-02, -6.015994592489705139e-01, -8.850291294103481733e-04, -8.290295854082112559e-01, -2.850273271887845405e-01, 9.244967592121934308e-01, 4.823714007956699801e-01
6.473054081597036380e-02, -3.154905709906389265e-03, 1.191174977637627919e-01, 1.191610968997650483e-01, 2.566819944902121731e-01, 1.754962751755067829e-01, -1.750679460784243802e-01, 7.618488884767661562e-02, 2.163238465124424637e-01, 2.765205139432319603e-01, 1.576885996641299581e-01, 2.015588801123368023e-01, 5.755156886032045116e-02, 2.850441926874688892e-01, 3.025548825225670146e-01, 3.392138748191173003e-01, -1.075303626110698657e-01, -6.401505245922338716e-01, 4.731667792904135639e-01, -1.535078191274772685e-01, 3.683792820902276333e-01, 9.127739262427773115e-01, 3.108143347552722591e-01, 1.035323234812194765e-01
-7.146164264326707038e-02, -2.187225140448521149e-02, -1.761687935901729840e-01, 2.842930762035785625e-02, -8.638351782488914998e-02, 1.082847880258979573e-01, -1.092580991861135109e-01, -2.756717420710328437e-01, -7.282334245636322423e-02, -6.189850230565686895e-02, 2.894542981592196362e-01, -1.109710259956617762e-01, -1.944842468846049999e-01, -2.835202821436438869e-01, -2.585943285369168287e-01, -3.515111198483591992e-01, -1.448856798908757793e-01, -4.502526711557979788e-01, -4.221463241158262408e-02, -7.338159475447261215e-01, 2.803794154182452369e-01, 6.557252935214735734e-02, -6.023024817936891706e-01, -9.486314159036558502e-01
-2.955319481770752113e-02, 4.192936221638262836e-03, -7.062257515257021334e-02, 7.890914363989233460e-03, -1.535320964559186152e-01, -1.190706270040886722e-01, 1.204137454038996524e-01, -2.177136611016399770e-01, -1.723084197649690785e-02, -1.574284873954610031e-01, 6.538906912846820241e-02, -6.071897826396652209e-03, -4.734785182035690376e-02, -4.415189992202428471e-01, -5.561126509090342784e-01, -5.711304691369901709e-01, -1.904446261341417035e-01, 7.392731147665901337e-02, -9.383305202057999894e-01, -3.988517631802845353e-01, -8.872280925304893984e-01, -8.253213754279753456e-01, 3.354760264185031593e-01, -2.149192662358845318e-01
9.164655856107399579e-02, 1.464721121411696574e-02, 1.842074507343572365e-01, 1.030082578843281582e-01, 1.929782030409549209e-01, 3.593502126793188516e-03, -1.959594526866534608e-03, 1.034555142354975227e-01, 2.448620744929844439e-01, 2.001266637181064734e-01, 1.840374407115209776e-02, 2.774189367047573129e-01, 1.299027977271541845e-01, 1.681988390139597112e-01, 9.408649083204595476e-02, 1.874020751551772335e-01, -1.183035951618372772e-01, -2.546815143207140086e-01, -1.508899261819196813e-01, 9.224696957440935152e-02, -4.376040580941628622e-01, 2.669933234365826635e-01, 9.295614469695817617e-01, 6.062136355561855705e-01
-7.364391879792222227e-03, -2.155458120558733856e-02, -2.128368232227823356e-02, 1.017270154793692288e-01, 1.436990451900263532e-01, 2.059712457213592474e-01, -2.068270620547442706e-01, -1.123953340100874859e-01, 1.112959673480627132e-01, 1.566840812548621342e-01, 2.814468751898095977e-01, 5.343436720691570330e-02, -6.936016990015830830e-02, 4.918155172819097670e-02, 9.502261761486192893e-02, 9.447938652695336836e-02, -1.615450501804473749e-01, -7.547935588985569266e-01, 3.917591380642757026e-01, -5.275669864450395208e-01, 5.055024486927721661e-01, 7.753251607271802737e-01, -1.548567945280246716e-01, -4.773675425269041095e-01
-9.233545302392005827e-02, -1.150672941764897990e-02, -2.015860979362387173e-01, -4.795052256262728220e-03, -2.038005243938652844e-01, 4.364162411772865360e-03, -5.161448113052479608e-03, -3.247385758660593646e-01, -1.412666464882700590e-01, -2.021319080302978466e-01, 1.987076532369713711e-01, -1.633619144600343687e-01, -1.966012271653075905e-01, -4.430268831560290055e-01, -4.636142827822873347e-01, -5.596730496315203141e-01, -1.261711289929303703e-01, -1.275397354910128289e-01, -4.656426184541105351e-01, -6.538953614086880917e-01, -1.515693251631816951e-01, -4.964303486318991099e-01, -5.003523445330325670e-01, -8.656670722706174548e-01
-1.544698779008904857e-02, -7.159746167515378124e-03, -5.421001273662700431e-02, 1.134659355689093541e-01, -3.556439624385734216e-02, 1.239787419788896186e-02, -1.175619865697333580e-02, -3.085483226781361443e-01, 1.174532643551315508e-01, -2.023952604214557249e-02, 2.974205244885065880e-01, 1.089323592206342811e-01, -8.893568911519783571e-02, -4.057405560763738261e-01, -5.463122534416663401e-01, -5.511371083206917376e-01, -3.419704713418653674e-01, -5.096136304014482477e-01, -8.084630318494724355e-01, -8.129386255448917131e-01, -7.130746513387286045e-01, -3.352364850275768027e-01, 4.193245392243663550e-01, -4.880852996602026428e-01
-8.666214863614908614e-02, -2.277647203731470935e-02, -1.562844444190846227e-01, 2.585984832623825641e-02, -1.889431553268781372e-01, -2.344476715217751195e-02, 2.238628078823600570e-02, -3.305394313900452685e-01, -9.060309379207882874e-02, -2.068990418078410498e-01, 1.748176288105629805e-01, -9.978817749503754442e-02, -1.631382035134303077e-01, -4.754362037595252222e-01, -5.717265224564155313e-01, -6.083022986035206969e-01, -1.766661571229869165e-01, -8.876334814828862330e-02, -7.471301538542525211e-01, -6.392765893175494929e-01, -5.340440409489661810e-01, -6.795061892319567143e-01, -1.206023443696264269e-01, -6.653631554767287515e-01
-9.751053567814615963e-02, -1.633912404891505257e-02, -1.910580021338165457e-01, -1.212951859051493164e-01, -2.394730531415803498e-01, -3.471666469739053545e-02, 3.317439579508528469e-02, -1.136365343378248211e-01, -2.593863117913501326e-01, -2.329835615534006921e-01, -4.150211505870384648e-02, -2.896564306040870784e-01, -1.428127046034295411e-01, -1.935670644862696188e-01, -1.401137216624765425e-01, -2.261823872478561093e-01, 1.385706813670029569e-01, 3.610025846595595334e-01, 1.565131863366179404e-02, -4.487165703052276716e-02, 2.848757333611897091e-01, -4.405910425751226045e-01, -8.605904075596032543e-01, -5.447284305013195826e-01
3.473830360551561497e-02, 1.325069678074494890e-02, 7.898666689221342518e-02, -9.691034148874844156e-02, 7.601270055285931637e-02, -3.328384570687699124e-03, 3.157656859113250163e-03, 3.278266777325177239e-01, -7.099275498721431543e-02, 6.322678896018364691e-02, -2.758943753736854965e-01, -6.551338178896601305e-02, 1.128366177823772881e-01, 4.480840831158273696e-01, 5.852909203305630692e-01, 5.902830817445214873e-01, 3.186097543352335859e-01, 4.381849571845131686e-01, 8.416181274320859718e-01, 8.169562320519043741e-01, 7.217841037903000023e-01, 4.262835328491197950e-01, -3.392541541835823460e-01, 5.407483470647235224e-01
5.882386459832680131e-02, 1.967651639762182242e-02, 1.452084066745604474e-01, -1.598248571140771859e-02, 4.236091890424245610e-02, -1.550033408512647981e-01, 1.566309887636928577e-01, 1.723699246630286397e-01, 8.527405042056941664e-02, 2.614460678664750487e-02, -2.170443564466332520e-01, 1.303615241549641313e-01, 1.609713251664211531e-01, 9.706172597050889694e-02, 2.642267921906925332e-02, 1.105841011162377457e-01, 2.919495500654040870e-02, 3.794249230203266543e-01, -3.135193173772558572e-01, 4.910258556579689126e-01, -6.116113609328617251e-01, -3.081584745931362779e-01, 7.525327383745417098e-01, 8.133116835373561671e-01
-7.934784995228220950e-02, -1.427021188956887829e-02, -1.539433947250269386e-01, -4.134501527240026092e-02, -2.460922753672738217e-01, -1.118861943840394751e-01, 1.116032300720488368e-01, -2.472925202926764821e-01, -1.440947020871221063e-01, -2.279052564115355839e-01, 5.297993571404364249e-02, -1.308641741203001863e-01, -1.063635434003101232e-01, -4.432792519207765514e-01, -5.165217944209338219e-01, -5.972444666928254930e-01, -1.184152543841548166e-01, 2.269113386101280772e-01, -7.792483696077839861e-01, -3.627329157268814330e-01, -6.068784153857582631e-01, -8.975130862067826065e-01, -1.355942213893249204e-01, -4.522235051544480910e-01
... 109 more rows
